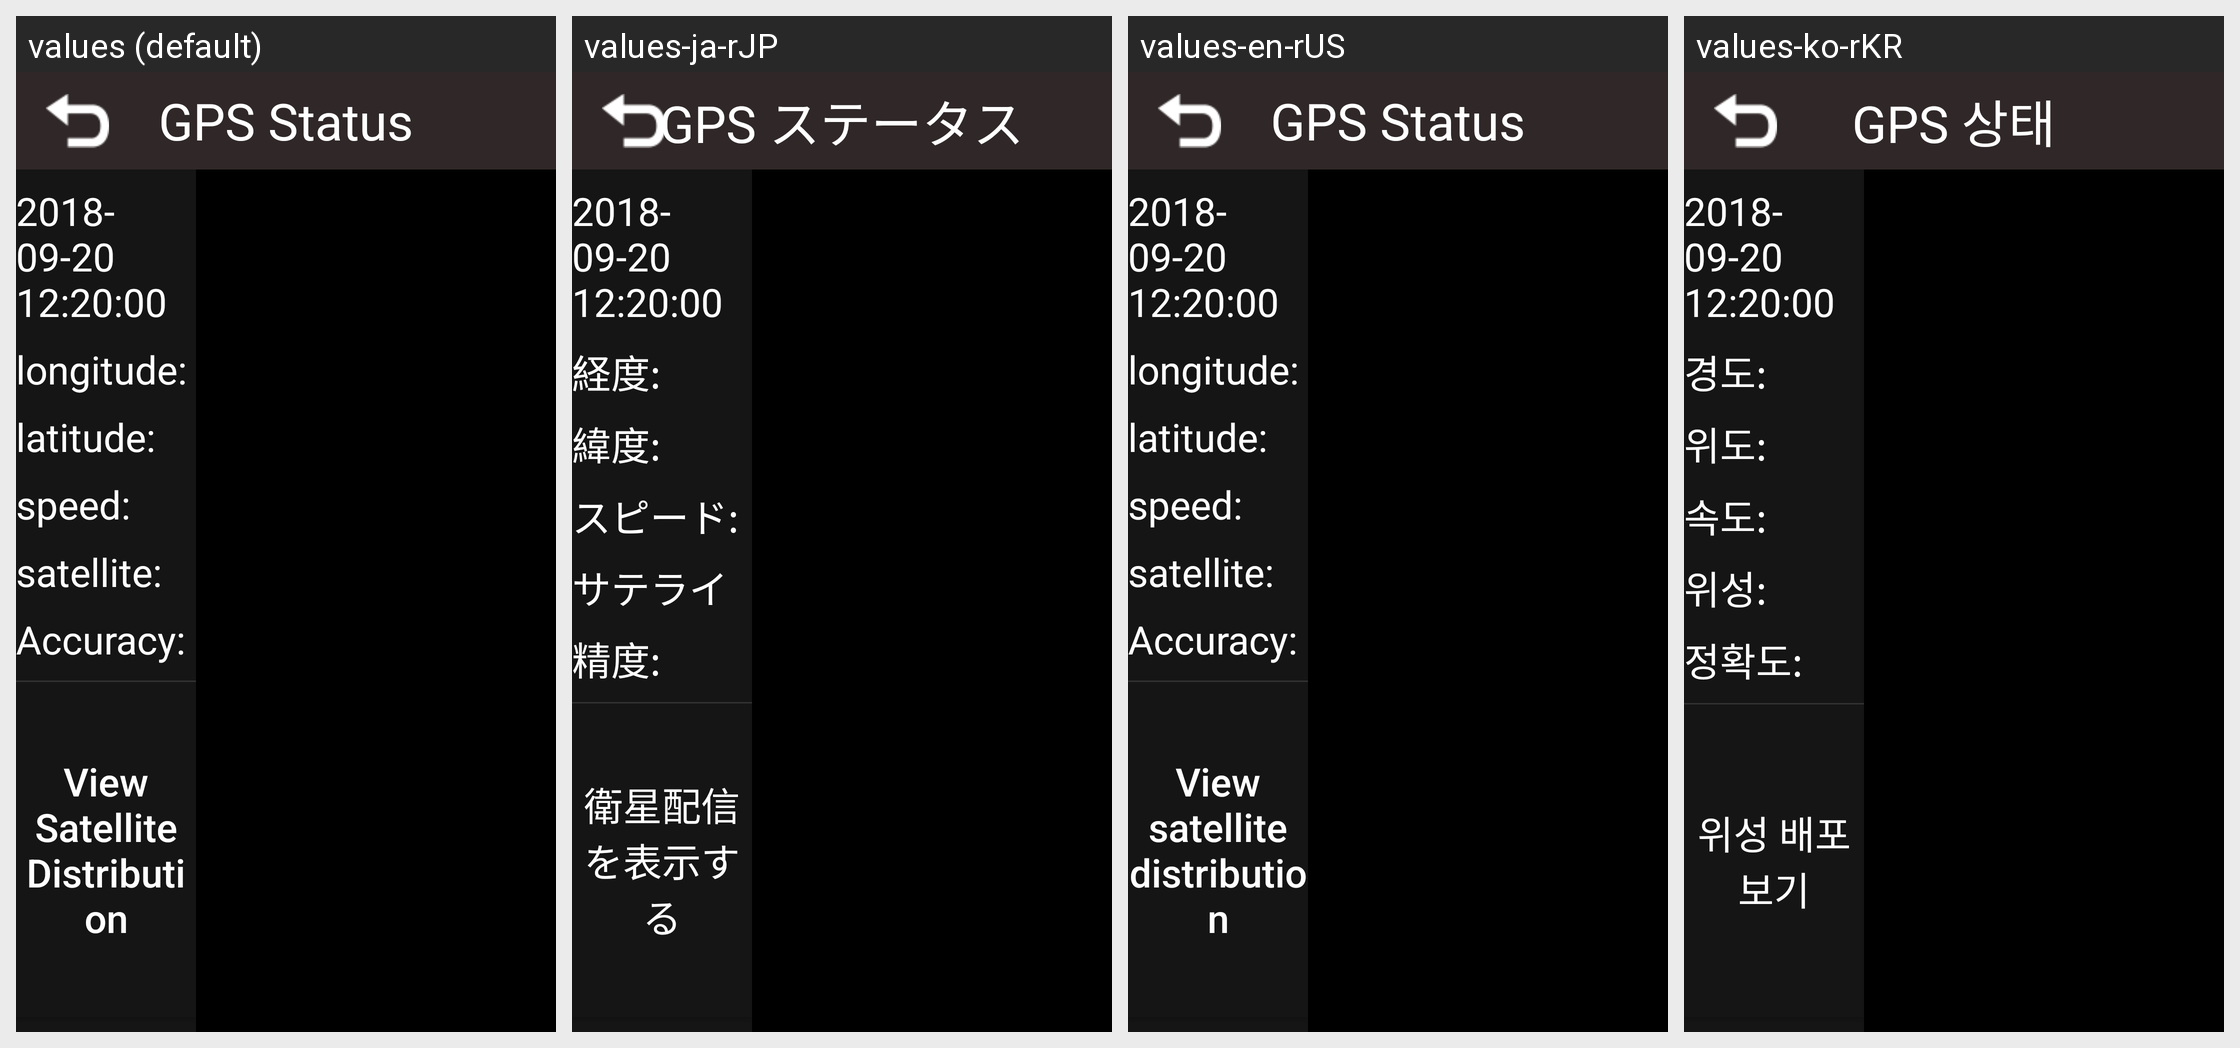

This grid shows one Android layout under several languages. Give, for every string resource on the screen, its name, the default text and each shown locale's text.
Android screen res/layout/activity_my_gps_test.xml rendered under 4 locales, left to right: values (default), values-ja-rJP, values-en-rUS, values-ko-rKR. Device: Nexus 5 (rendered at 1080×1920; each locale shown at half size, 540×960, under a caption strip naming it); theme AppTheme.NoActionBar.
Other locales in the repository, not shown: values-tr-rTR, values-zh-rCN.
Strings drawn on this screen, with the default value and each locale's value (text and hints the layout hard-codes appear in the picture but are not listed):

gps_status
  values: GPS Status
  values-ja-rJP: GPS ステータス
  values-en-rUS: GPS Status
  values-ko-rKR: GPS 상태

jingdu
  values: longitude:
  values-ja-rJP: 経度:
  values-en-rUS: longitude:
  values-ko-rKR: 경도:

weidu
  values: latitude:
  values-ja-rJP: 緯度:
  values-en-rUS: latitude:
  values-ko-rKR: 위도:

shudu
  values: speed:
  values-ja-rJP: スピード:
  values-en-rUS: speed:
  values-ko-rKR: 속도:

weixing
  values: satellite:
  values-ja-rJP: サテライト:
  values-en-rUS: satellite:
  values-ko-rKR: 위성:

jingquedu
  values: Accuracy:
  values-ja-rJP: 精度:
  values-en-rUS: Accuracy:
  values-ko-rKR: 정확도:

fenbu
  values: View Satellite Distribution
  values-ja-rJP: 衛星配信を表示する
  values-en-rUS: View satellite distribution
  values-ko-rKR: 위성 배포보기
